The GitHub repository AnikaSharma17/Retinal-Disease-Classification-Using-CNN-and-AC-GAN contains a labelled image folder "dataset" with 4 categories: cholesterol, control, heart disease, hypertension. Examples follow, each with its label.

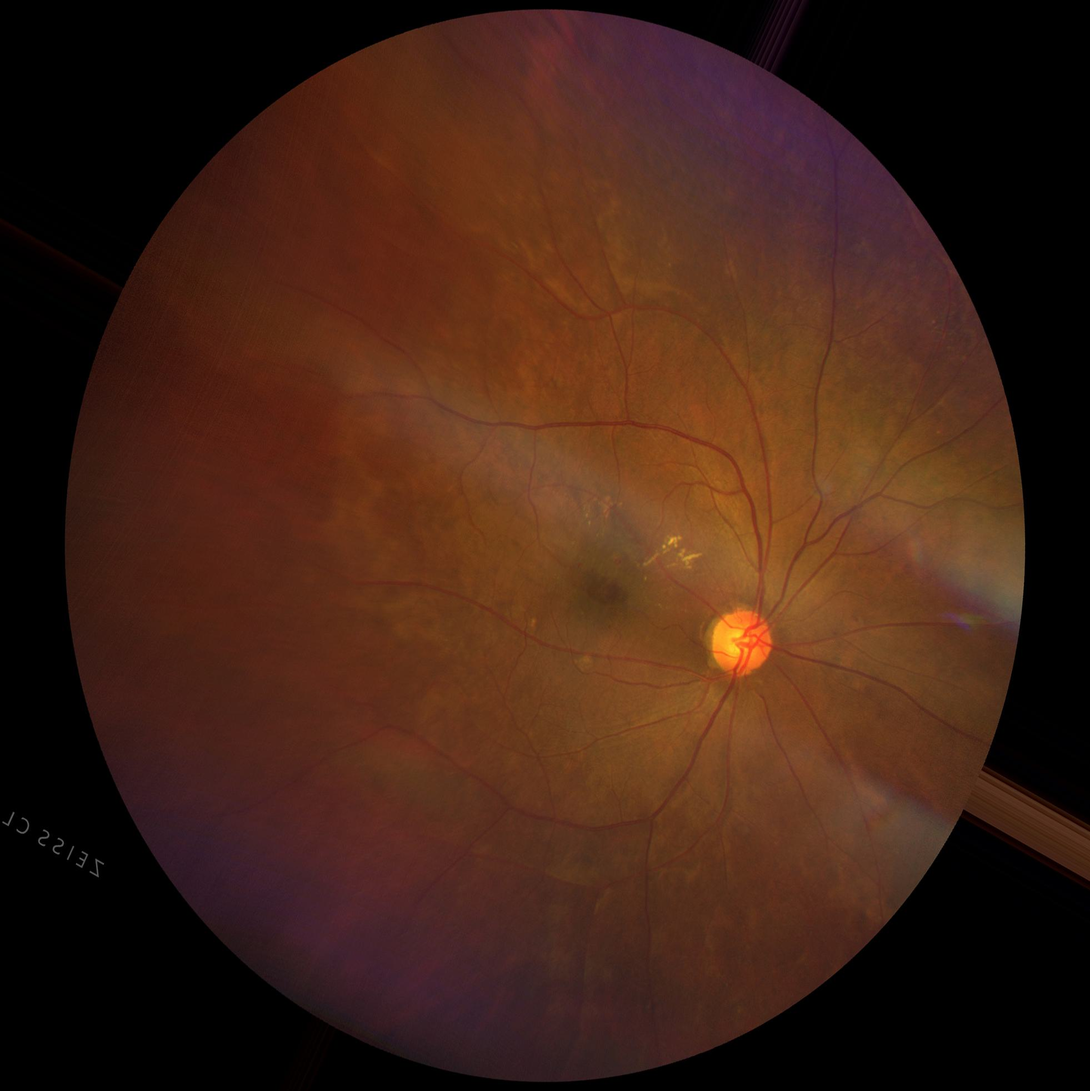
Label: cholesterol

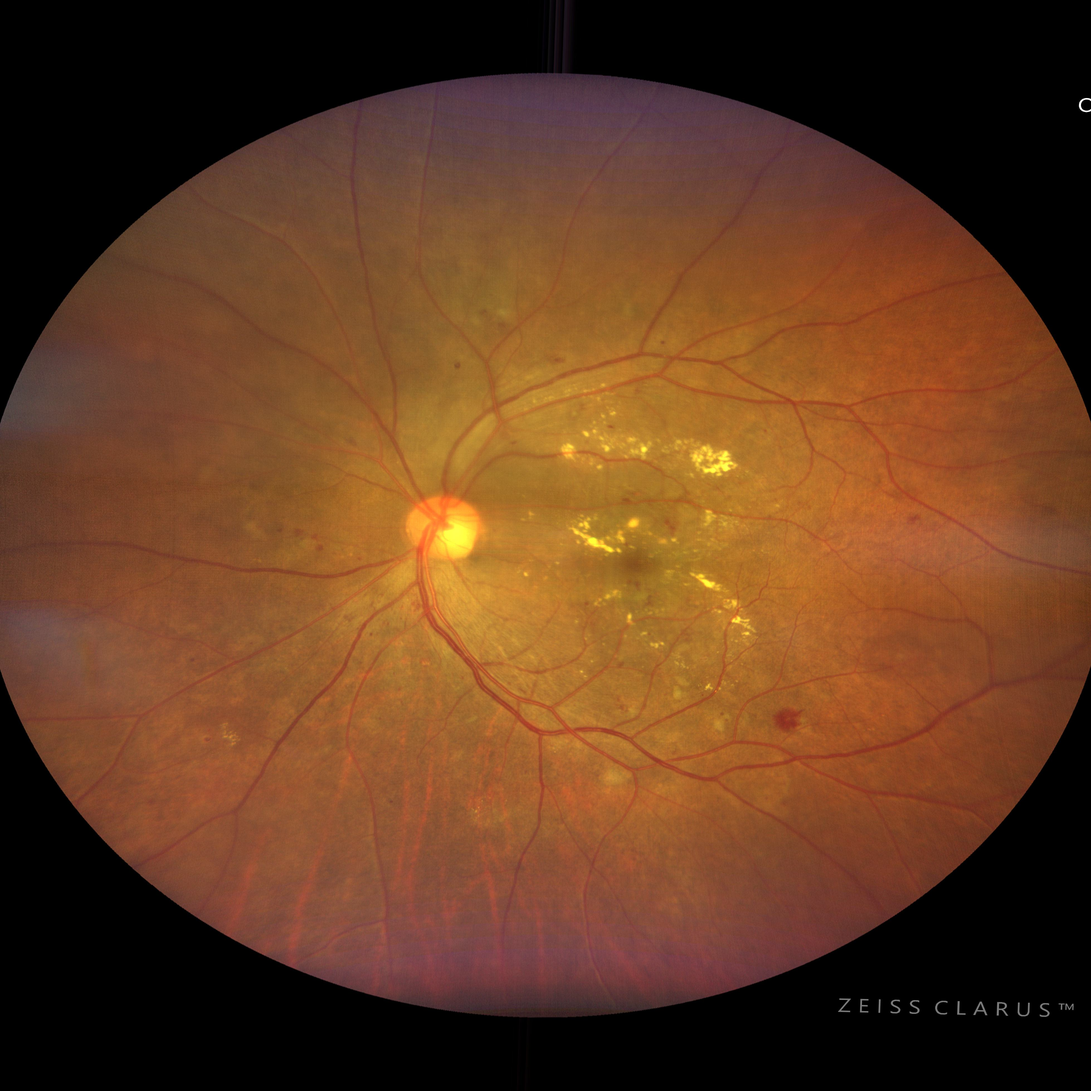
Label: heart disease

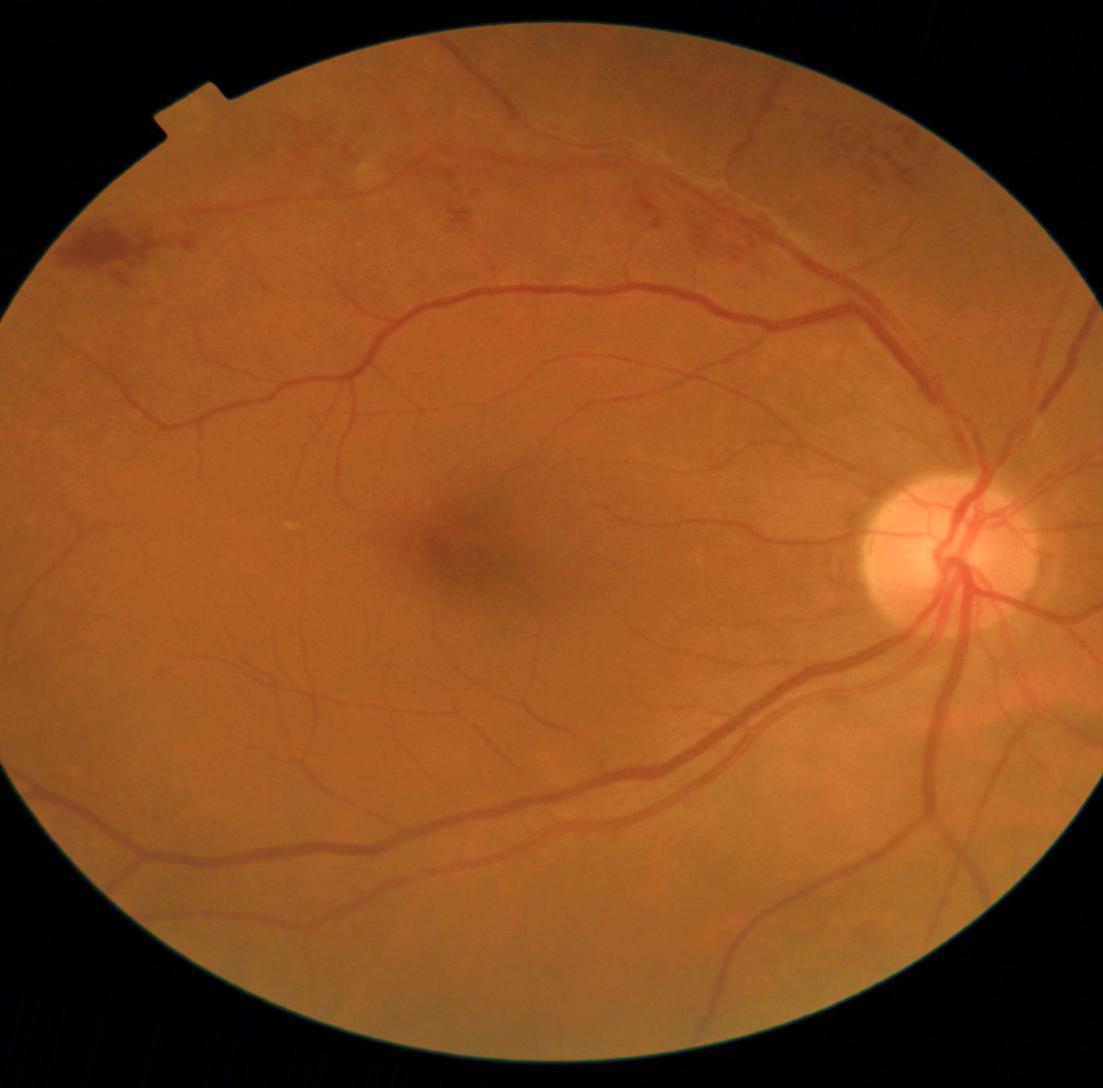
Label: heart disease

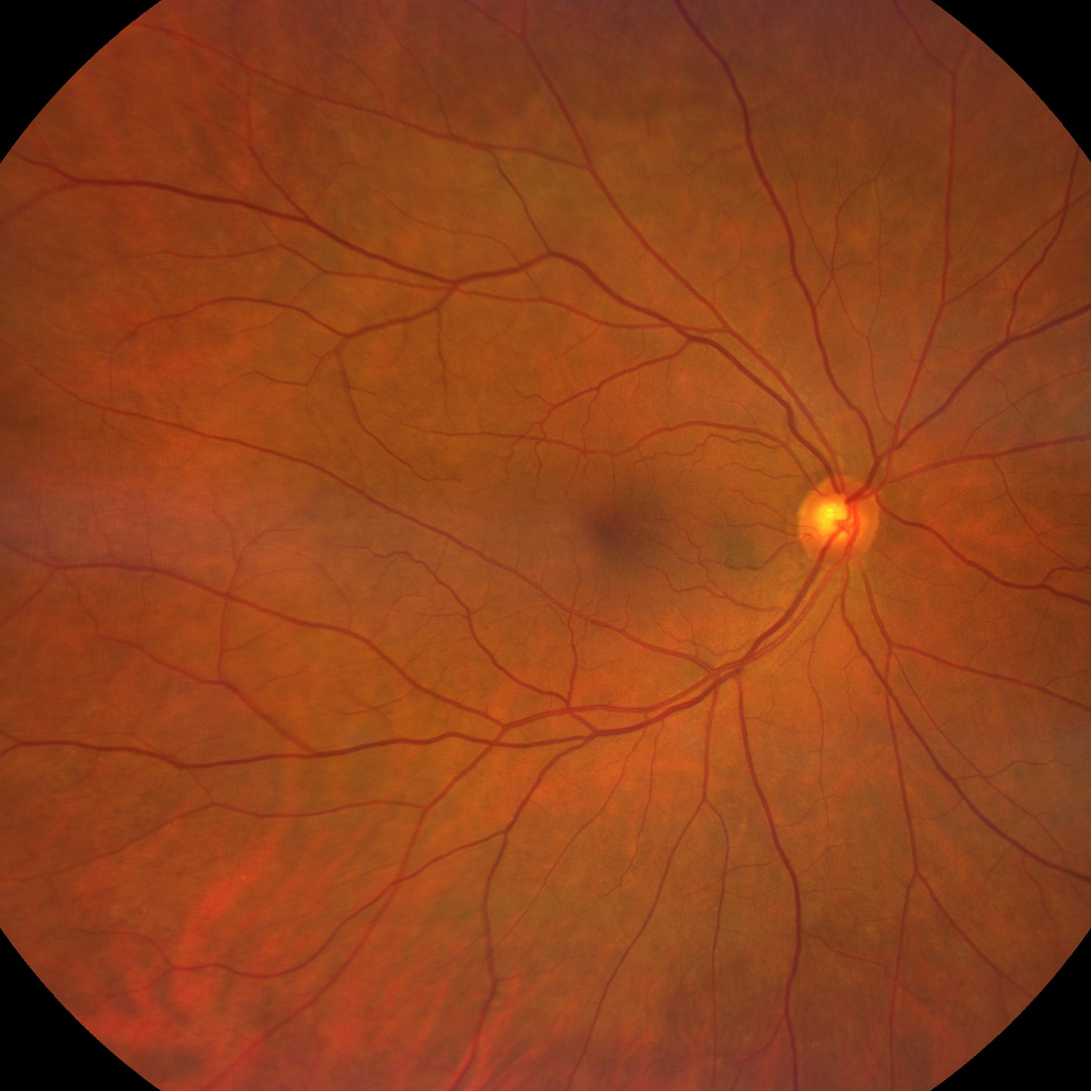
Label: control

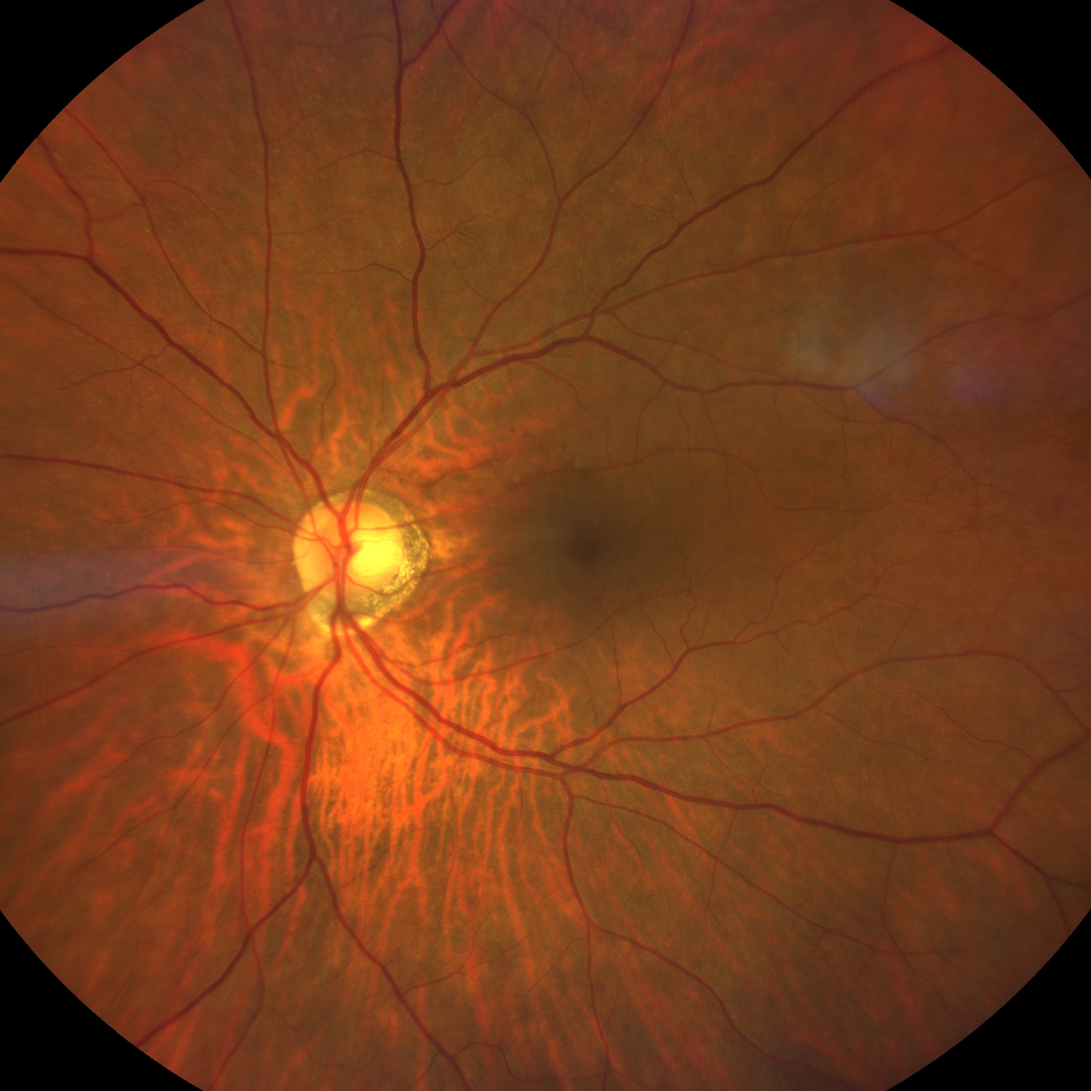
Label: hypertension

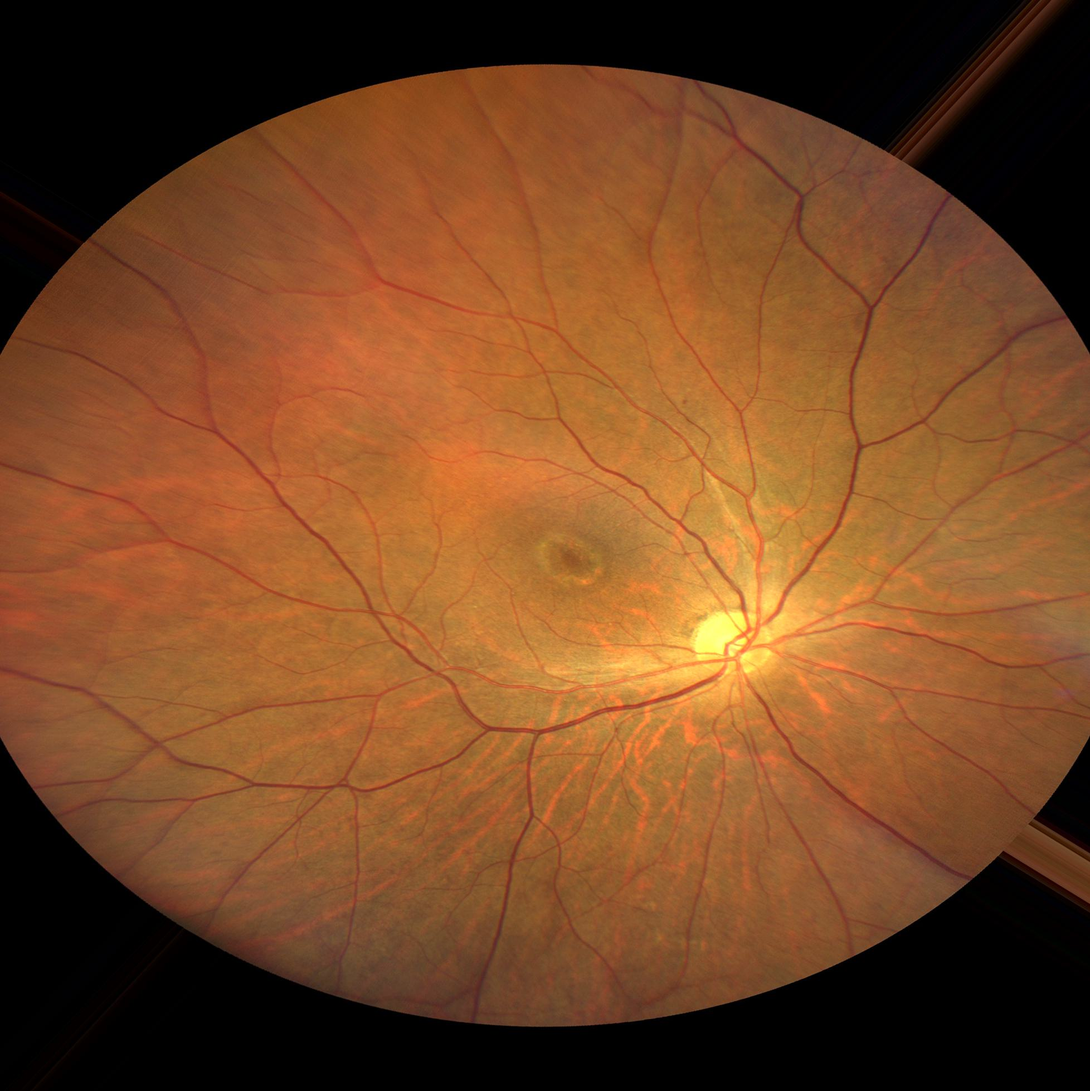
Label: control
